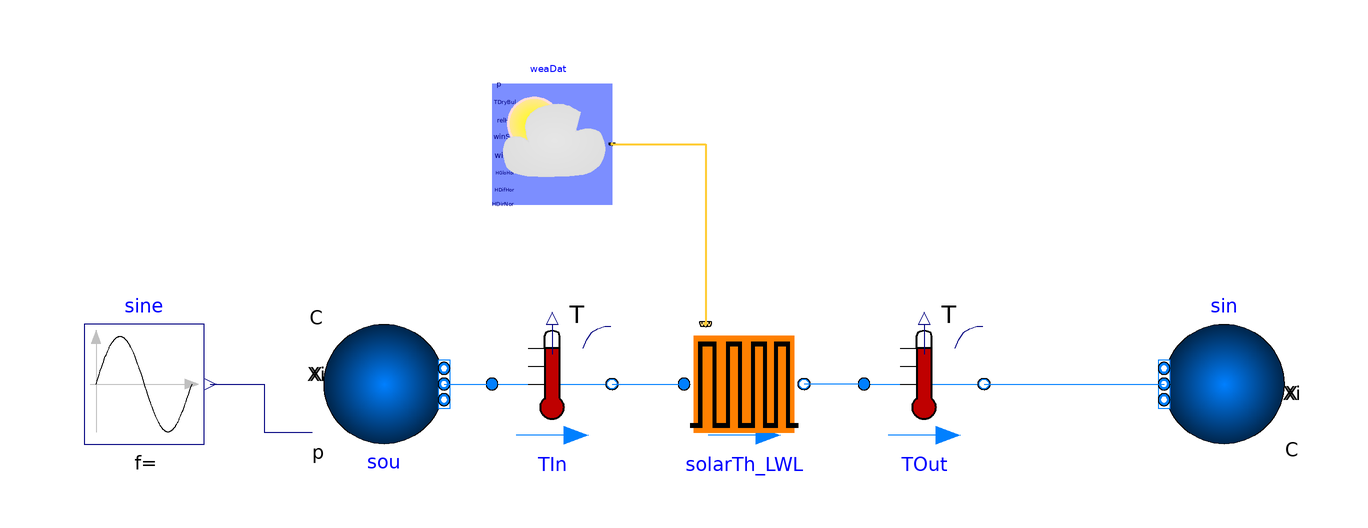

The component connection diagram of the Modelica model below, drawn from its own Placement and Line annotations.

model FlatPlate "Test model for FlatPlate"
  extends Modelica.Icons.Example;
  replaceable package Medium = Buildings.Media.Water
    "Medium in the system";

  Buildings.BoundaryConditions.WeatherData.ReaderTMY3 weaDat(filNam=
    Modelica.Utilities.Files.loadResource("modelica://Buildings/Resources/weatherdata/USA_CA_San.Francisco.Intl.AP.724940_TMY3.mos"))
    "Weather data input file"
    annotation (Placement(transformation(extent={{-32,20},{-12,40}})));
  Buildings.Fluid.Sources.Boundary_pT sin(
    redeclare package Medium = Medium,
    p(displayUnit="bar") = 100000,
    nPorts=1) "Outlet for water flow"
    annotation (Placement(transformation(extent={{100,-20},{80,0}})));
  Buildings.Fluid.Sensors.TemperatureTwoPort TOut(
    redeclare package Medium = Medium,
    T_start(displayUnit="K"),
    m_flow_nominal=2)                     "Temperature sensor"
    annotation (Placement(transformation(extent={{30,-20},{50,0}})));
  Buildings.Fluid.Sensors.TemperatureTwoPort TIn(redeclare package Medium =
    Medium, m_flow_nominal=2)                     "Temperature sensor"
    annotation (Placement(transformation(extent={{-32,-20},{-12,0}})));
  Buildings.Fluid.Sources.Boundary_pT sou(
    redeclare package Medium = Medium,
    T=273.15 + 10,
    nPorts=1,
    use_p_in=true) "Inlet for water flow"
    annotation (Placement(
      transformation(
      extent={{10,-10},{-10,10}},
      rotation=180,
      origin={-50,-10})));
  Modelica.Blocks.Sources.Sine sine(
    freqHz=3/86400,
    amplitude=-150,
    offset=1E5) "Pressure source"
    annotation (Placement(transformation(extent={{-100,-20},{-80,0}})));
  ThermalCollector solarTh_LWL(
    redeclare package Medium = Medium,
    m_flow_nominal=2,
    dp_nominal(displayUnit="Pa") = 150) annotation (Placement(visible=true,
        transformation(
        origin={10,-10},
        extent={{-10,-10},{10,10}},
        rotation=0)));
equation
  connect(sou.ports[1], TIn.port_a) annotation (
    Line(points = {{-40, -10}, {-32, -10}}, color = {0, 127, 255}, smooth = Smooth.None));
  connect(TOut.port_b, sin.ports[1]) annotation (
    Line(points = {{50, -10}, {80, -10}}, color = {0, 127, 255}));
  connect(sine.y, sou.p_in) annotation (
    Line(points = {{-79, -10}, {-70, -10}, {-70, -18}, {-62, -18}}, color = {0, 0, 127}));
  connect(TIn.port_b, solarTh_LWL.port_a) annotation (
    Line(points = {{-12, -10}, {0, -10}}, color = {0, 127, 255}));
  connect(TOut.port_a, solarTh_LWL.port_b) annotation (
    Line(points = {{30, -10}, {20, -10}}, color = {0, 127, 255}));
  connect(weaDat.weaBus, solarTh_LWL.WeaBusWeaPar) annotation (Line(
      points={{-12,30},{3.6,30},{3.6,0}},
      color={255,204,51},
      thickness=0.5));
  annotation (
    Documentation(info="<html>
<p>
This example demonstrates the implementation of
<a href=\"modelica://Buildings.Fluid.SolarCollectors.ASHRAE93\">
Buildings.Fluid.SolarCollectors.ASHRAE93</a>
for a variable fluid flow rate and weather data from
San Francisco, CA, USA.
</p>
</html>",
revisions="<html>
<ul>
<li>
December 22, 2014 by Michael Wetter:<br/>
Removed <code>Modelica.Fluid.System</code>
to address issue
<a href=\"https://github.com/lbl-srg/modelica-buildings/issues/311\">#311</a>.
</li>
<li>
September 18, 2014, by Michael Wetter:<br/>
Changed medium from water to glycol.
</li>
<li>
Mar 27, 2013, by Peter Grant:<br/>
First implementation.
</li>
</ul>
</html>"),
__Dymola_Commands(file="modelica://Buildings/Resources/Scripts/Dymola/Fluid/SolarCollectors/Examples/FlatPlate.mos"
        "Simulate and plot"),
 experiment(Tolerance=1e-6, StopTime=86400.0));
end FlatPlate;